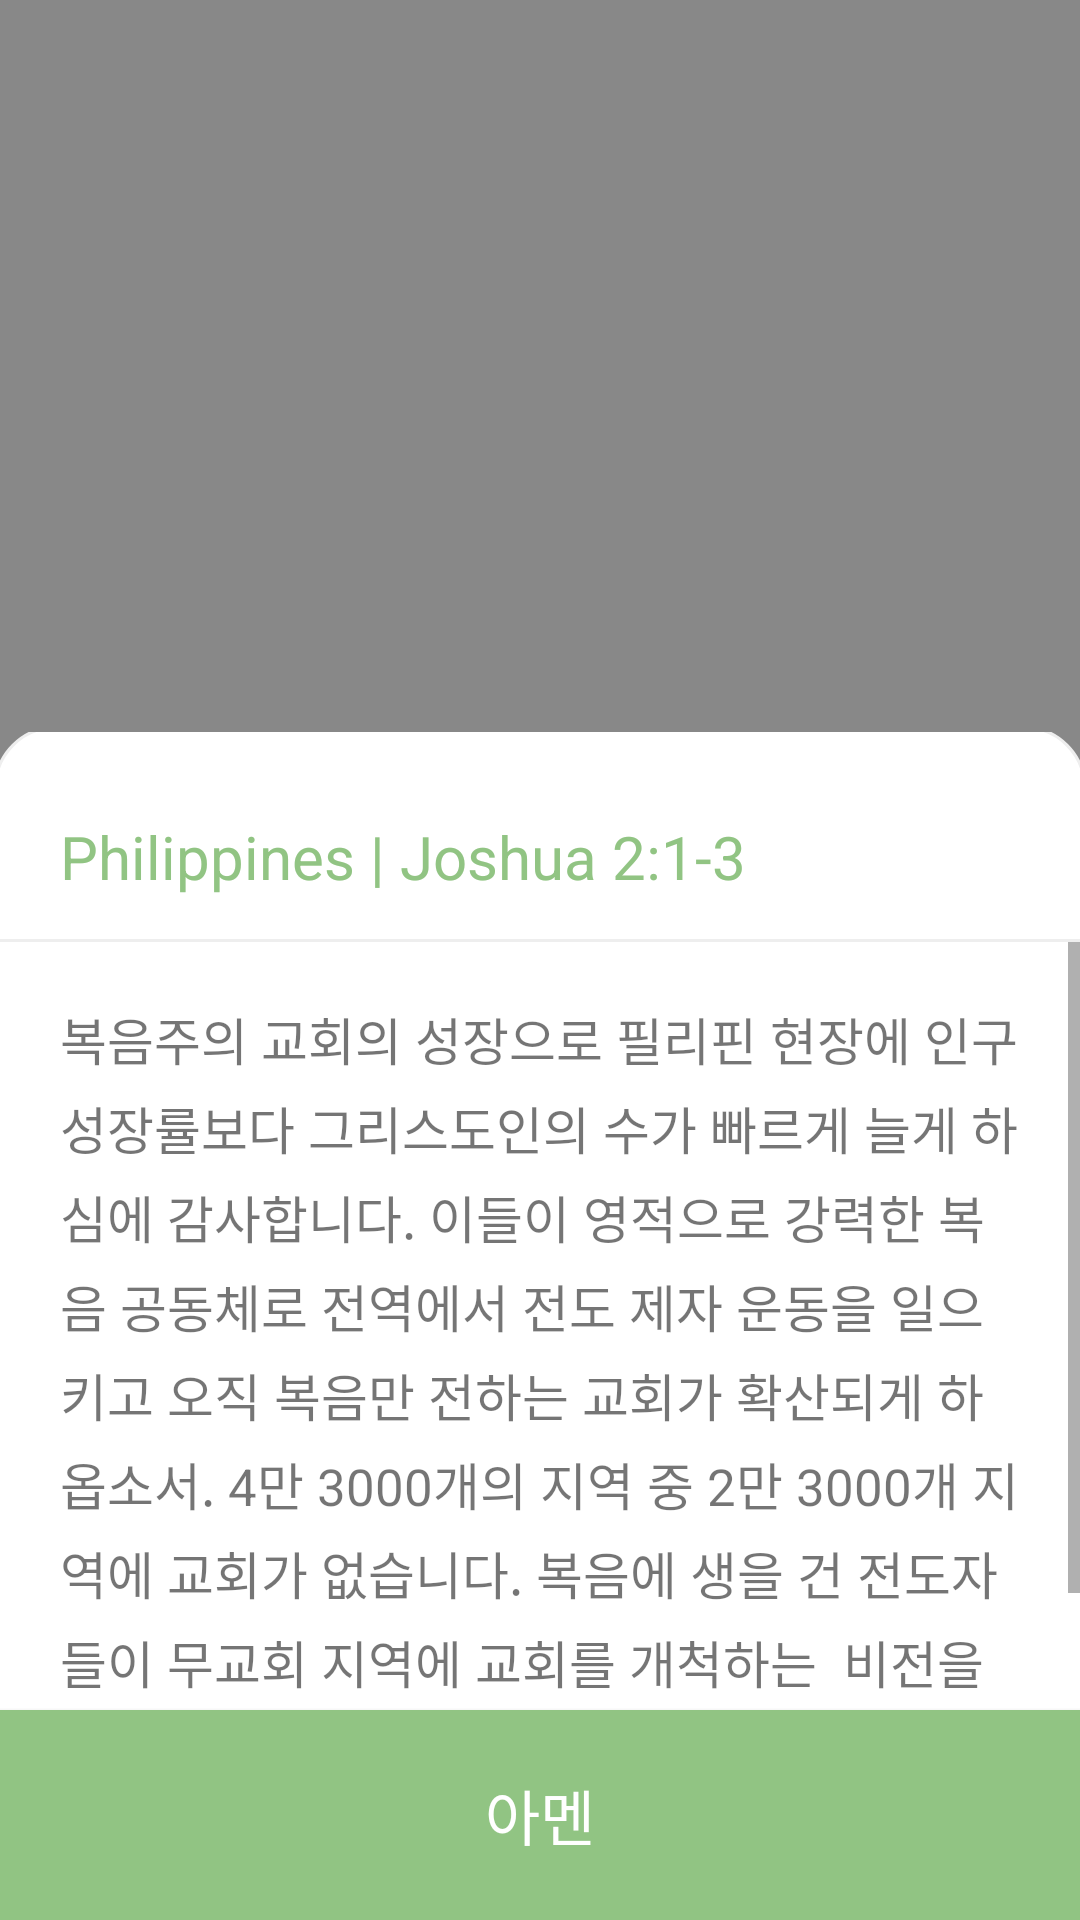

Layout XML and referenced resources for this Android screen:
<!-- AndroidManifest.xml: activity theme TransparentTheme -->
<!-- res/layout/activity_pray_modal.xml -->
<?xml version="1.0" encoding="utf-8"?>
<androidx.constraintlayout.widget.ConstraintLayout xmlns:android="http://schemas.android.com/apk/res/android"
    xmlns:app="http://schemas.android.com/apk/res-auto"
    xmlns:tools="http://schemas.android.com/tools"
    android:layout_width="match_parent"
    android:layout_height="match_parent"
    android:background="#77000000"
    tools:context=".ui.my_page.PrayModalActivity">


    <androidx.constraintlayout.widget.ConstraintLayout
        android:layout_width="match_parent"
        android:layout_height="70dp"
        android:background="@drawable/bg_modal_header"
        app:layout_constraintBottom_toTopOf="@id/modalContentContainer">

        <TextView
            android:id="@+id/prayHeaderContent"
            android:layout_width="0dp"
            android:layout_height="wrap_content"
            android:layout_marginStart="@dimen/margin_activity_default"
            android:layout_marginBottom="15dp"
            android:ellipsize="end"
            android:maxLines="1"
            android:text="Philippines | Joshua 2:1-3"
            android:textColor="@color/app_green"
            android:textSize="20sp"
            app:layout_constraintBottom_toBottomOf="parent"
            app:layout_constraintEnd_toStartOf="@+id/closeBtn"
            app:layout_constraintStart_toStartOf="parent" />

        <ImageButton
            android:id="@+id/closeBtn"
            android:layout_width="wrap_content"
            android:layout_height="wrap_content"
            android:layout_marginEnd="@dimen/margin_activity_default"
            android:layout_marginBottom="15dp"
            android:background="@android:color/transparent"
            android:src="@drawable/ic_baseline_close_24"
            app:layout_constraintBottom_toBottomOf="parent"
            app:layout_constraintEnd_toEndOf="parent" />
    </androidx.constraintlayout.widget.ConstraintLayout>

    <ScrollView
        android:id="@+id/modalContentContainer"
        android:layout_width="match_parent"
        android:layout_height="0dp"
        android:background="@color/white"
        app:layout_constraintBottom_toTopOf="@+id/appCompatButton"
        app:layout_constraintHeight_percent="0.4">

        <TextView
            android:id="@+id/modalContent"
            android:layout_width="match_parent"
            android:layout_height="wrap_content"
            android:background="@color/white"
            android:padding="20dp"
            android:lineSpacingExtra="5dp"
            android:text="복음주의 교회의 성장으로 필리핀 현장에 인구성장률보다 그리스도인의 수가 빠르게 늘게 하심에 감사합니다. 이들이 영적으로 강력한 복음 공동체로 전역에서 전도 제자 운동을 일으키고 오직 복음만 전하는 교회가 확산되게 하옵소서. 4만 3000개의 지역 중 2만 3000개 지역에 교회가 없습니다. 복음에 생을 건 전도자들이 무교회 지역에 교회를 개척하는  비전을 품게 하옵소서."
            android:textSize="17sp" />
    </ScrollView>

    <androidx.appcompat.widget.AppCompatButton
        android:id="@+id/appCompatButton"
        android:layout_width="match_parent"
        android:layout_height="70dp"
        android:background="@color/app_green"
        android:backgroundTint="@color/app_green"
        android:text="아멘"
        android:textColor="@color/white"
        android:textSize="20sp"
        app:layout_constraintBottom_toBottomOf="parent" />
</androidx.constraintlayout.widget.ConstraintLayout>
<!-- resources referenced by this layout -->
<resources>
  <color name="app_green">#91c483</color>
  <color name="white">#FFFFFFFF</color>
  <dimen name="margin_activity_default">20dp</dimen>
  <!-- drawable bg_modal_header (drawable) -->
  <?xml version="1.0" encoding="utf-8"?>
  <layer-list xmlns:android="http://schemas.android.com/apk/res/android">
  
      <item
          android:bottom="0dp"
          android:left="-2dp"
          android:right="-2dp"
          android:top="-2dp">
          <shape>
              <stroke
                  android:width="1dp"
                  android:color="@color/app_gray_light" />
              <solid android:color="@color/white" />
              <corners
                  android:topLeftRadius="20dp"
                  android:topRightRadius="20dp" />
          </shape>
      </item>
  </layer-list>
  <style name="TransparentTheme" parent="Theme.AppCompat.Light.NoActionBar">
          <item name="android:windowIsTranslucent">true</item>
          <item name="android:windowBackground">@android:color/transparent</item>
          <item name="android:windowContentOverlay">@null</item>
          <item name="android:windowNoTitle">true</item>
          <item name="android:backgroundDimEnabled">false</item>
      </style>
  <color name="app_gray_light">#eeeeee</color>
</resources>
